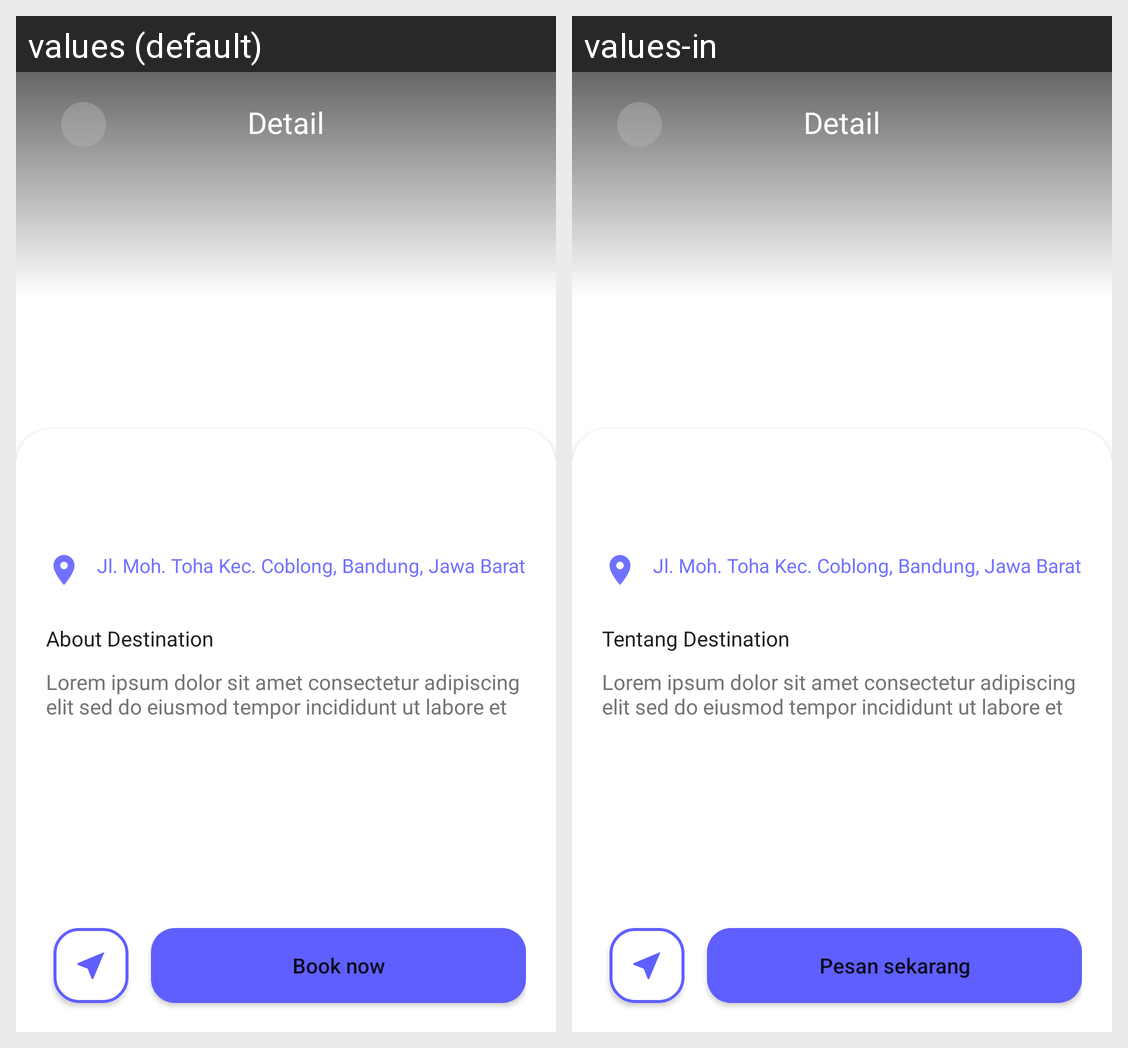

Here is an Android app screen in its default locale and in the app's own translations. Write out the translated-string differences for the strings that appear on this screen.
Android screen res/layout/activity_destination_detail.xml rendered under 2 locales, left to right: values (default), values-in. Device: Nexus 5 (rendered at 1080×1920; each locale shown at half size, 540×960, under a caption strip naming it); theme Theme.HealGo.
Strings drawn on this screen, with the default value and each locale's value (text and hints the layout hard-codes, and strings that could not be matched under every locale, appear in the picture but are not listed):

location_temp
  values: Jl. Moh. Toha Kec. Coblong, Bandung, Jawa Barat
  values-in: Jl. Moh. Toha Kec. Coblong, Bandung, Jawa Barat

about_destination
  values: About Destination
  values-in: Tentang Destination

description_detail
  values: Lorem ipsum dolor sit amet consectetur adipiscing elit sed do eiusmod tempor incididunt ut labore et
  values-in: Lorem ipsum dolor sit amet consectetur adipiscing elit sed do eiusmod tempor incididunt ut labore et

detail_screen_button
  values: Book now
  values-in: Pesan sekarang

detail_screen_header
  values: Detail
  values-in: Detail
